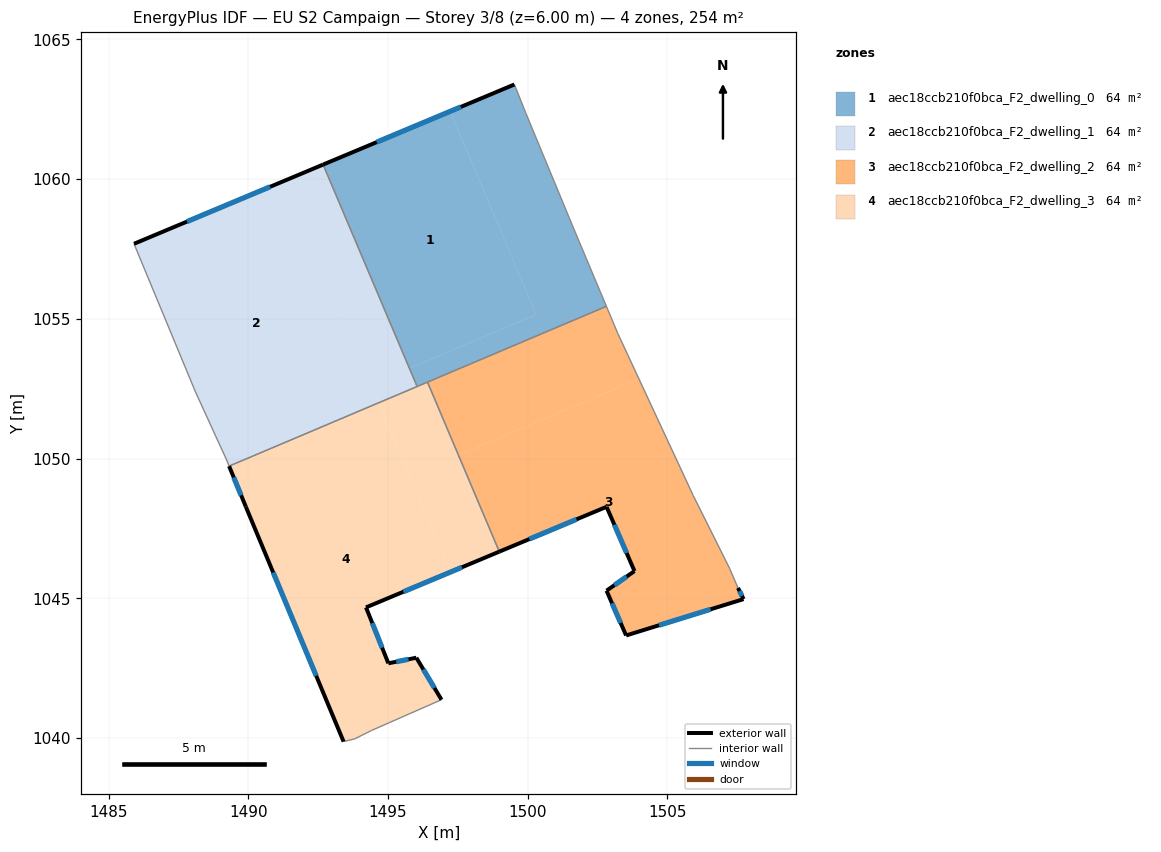
=== STOREY PLAN SPEC (per zone: floor XY polygon, exterior-wall plan segments, windows/doors) ===
zone 1: aec18ccb210f0bca_F2_dwelling_0  (63.5 m²)
  floor: (1497.22, 1062.42) (1500.30, 1055.15) (1495.77, 1053.23) (1492.68, 1060.52)
  floor: (1499.92, 1062.38) (1501.62, 1058.28) (1502.81, 1055.45) (1496.04, 1052.58) (1495.77, 1053.23) (1500.30, 1055.15) (1497.22, 1062.42) (1499.52, 1063.39)
  exterior wall: (1499.52, 1063.39) – (1492.68, 1060.52)  [7.4 m]
    window: (1497.61, 1062.58) – (1494.60, 1061.32)  [4.3 m²]
  interior walls: 6
zone 2: aec18ccb210f0bca_F2_dwelling_1  (63.5 m²)
  floor: (1491.30, 1059.94) (1494.67, 1052.00) (1489.31, 1049.73) (1489.21, 1049.98) (1488.11, 1052.38) (1485.91, 1057.68)
  floor: (1492.68, 1060.52) (1495.77, 1053.23) (1494.39, 1052.65) (1491.30, 1059.94)
  floor: (1495.77, 1053.23) (1496.04, 1052.58) (1494.67, 1052.00) (1494.39, 1052.65)
  exterior wall: (1492.68, 1060.52) – (1485.91, 1057.68)  [7.3 m]
    window: (1490.78, 1059.72) – (1487.81, 1058.48)  [4.3 m²]
  interior walls: 5
zone 3: aec18ccb210f0bca_F2_dwelling_2  (63.5 m²)
  floor: (1503.98, 1052.85) (1505.92, 1048.67) (1507.22, 1046.07) (1507.52, 1045.37) (1507.72, 1044.97) (1503.52, 1043.67) (1502.82, 1045.27) (1503.82, 1045.97) (1502.82, 1048.27) (1498.98, 1046.67) (1497.52, 1050.12)
  floor: (1502.81, 1055.45) (1503.22, 1054.48) (1503.98, 1052.85) (1497.52, 1050.12) (1496.41, 1052.74)
  exterior wall: (1507.72, 1044.97) – (1507.52, 1045.37)  [0.4 m]
    window: (1507.67, 1045.08) – (1507.58, 1045.26)  [0.3 m²]
  exterior wall: (1503.52, 1043.67) – (1507.72, 1044.97)  [4.4 m]
    window: (1504.70, 1044.03) – (1506.55, 1044.61)  [2.6 m²]
  exterior wall: (1502.82, 1045.27) – (1503.52, 1043.67)  [1.7 m]
    window: (1503.02, 1044.82) – (1503.32, 1044.12)  [1.0 m²]
  exterior wall: (1503.82, 1045.97) – (1502.82, 1045.27)  [1.2 m]
    window: (1503.54, 1045.78) – (1503.10, 1045.47)  [0.7 m²]
  exterior wall: (1502.82, 1048.27) – (1503.82, 1045.97)  [2.5 m]
    window: (1503.10, 1047.63) – (1503.54, 1046.62)  [1.5 m²]
  exterior wall: (1498.98, 1046.67) – (1502.82, 1048.27)  [4.2 m]
    window: (1500.06, 1047.12) – (1501.75, 1047.82)  [2.4 m²]
  interior walls: 6
zone 4: aec18ccb210f0bca_F2_dwelling_3  (63.5 m²)
  floor: (1494.68, 1051.96) (1497.23, 1045.94) (1494.21, 1044.67) (1495.01, 1042.67) (1496.01, 1042.87) (1496.91, 1041.37) (1494.41, 1040.27) (1493.81, 1039.97) (1493.41, 1039.87) (1489.91, 1048.28) (1489.33, 1049.70)
  floor: (1494.67, 1052.00) (1494.68, 1051.96) (1489.33, 1049.70) (1489.31, 1049.73)
  floor: (1496.41, 1052.74) (1498.98, 1046.67) (1497.23, 1045.94) (1494.67, 1052.00) (1489.31, 1049.73)
  exterior wall: (1496.01, 1042.87) – (1495.01, 1042.67)  [1.0 m]
    window: (1495.73, 1042.82) – (1495.29, 1042.73)  [0.6 m²]
  exterior wall: (1496.91, 1041.37) – (1496.01, 1042.87)  [1.8 m]
    window: (1496.66, 1041.79) – (1496.27, 1042.45)  [1.0 m²]
  exterior wall: (1489.91, 1048.28) – (1493.41, 1039.87)  [9.1 m]
    window: (1490.89, 1045.92) – (1492.43, 1042.23)  [5.3 m²]
  exterior wall: (1489.31, 1049.73) – (1489.91, 1048.28)  [1.6 m]
    window: (1489.48, 1049.32) – (1489.74, 1048.68)  [0.9 m²]
  exterior wall: (1494.21, 1044.67) – (1498.98, 1046.67)  [5.2 m]
    window: (1495.55, 1045.23) – (1497.65, 1046.11)  [3.0 m²]
  exterior wall: (1495.01, 1042.67) – (1494.21, 1044.67)  [2.2 m]
    window: (1494.79, 1043.23) – (1494.44, 1044.11)  [1.2 m²]
  interior walls: 6

=== DERIVED (storey summary) ===
Building: EU S2 Campaign
Storey: 3 of 8  (floor level z = 6.00 m)
Storey gross floor area: 254.0 m²
Zones on this storey: 4
  - aec18ccb210f0bca_F2_dwelling_0: floor 63.5 m²; exterior wall 7.4 m (22.3 m²); 1 window(s) 4.3 m²; WWR 19.3%
  - aec18ccb210f0bca_F2_dwelling_1: floor 63.5 m²; exterior wall 7.3 m (22.0 m²); 1 window(s) 4.3 m²; WWR 19.3%
  - aec18ccb210f0bca_F2_dwelling_2: floor 63.5 m²; exterior wall 14.5 m (43.5 m²); 6 window(s) 8.4 m²; WWR 19.3%
  - aec18ccb210f0bca_F2_dwelling_3: floor 63.5 m²; exterior wall 20.8 m (62.3 m²); 6 window(s) 12.0 m²; WWR 19.3%
Zone adjacency (shared interzone walls):
  - aec18ccb210f0bca_F2_dwelling_0 ↔ aec18ccb210f0bca_F2_dwelling_1
  - aec18ccb210f0bca_F2_dwelling_0 ↔ aec18ccb210f0bca_F2_dwelling_2
  - aec18ccb210f0bca_F2_dwelling_0 ↔ aec18ccb210f0bca_F2_dwelling_3
  - aec18ccb210f0bca_F2_dwelling_1 ↔ aec18ccb210f0bca_F2_dwelling_3
  - aec18ccb210f0bca_F2_dwelling_2 ↔ aec18ccb210f0bca_F2_dwelling_3